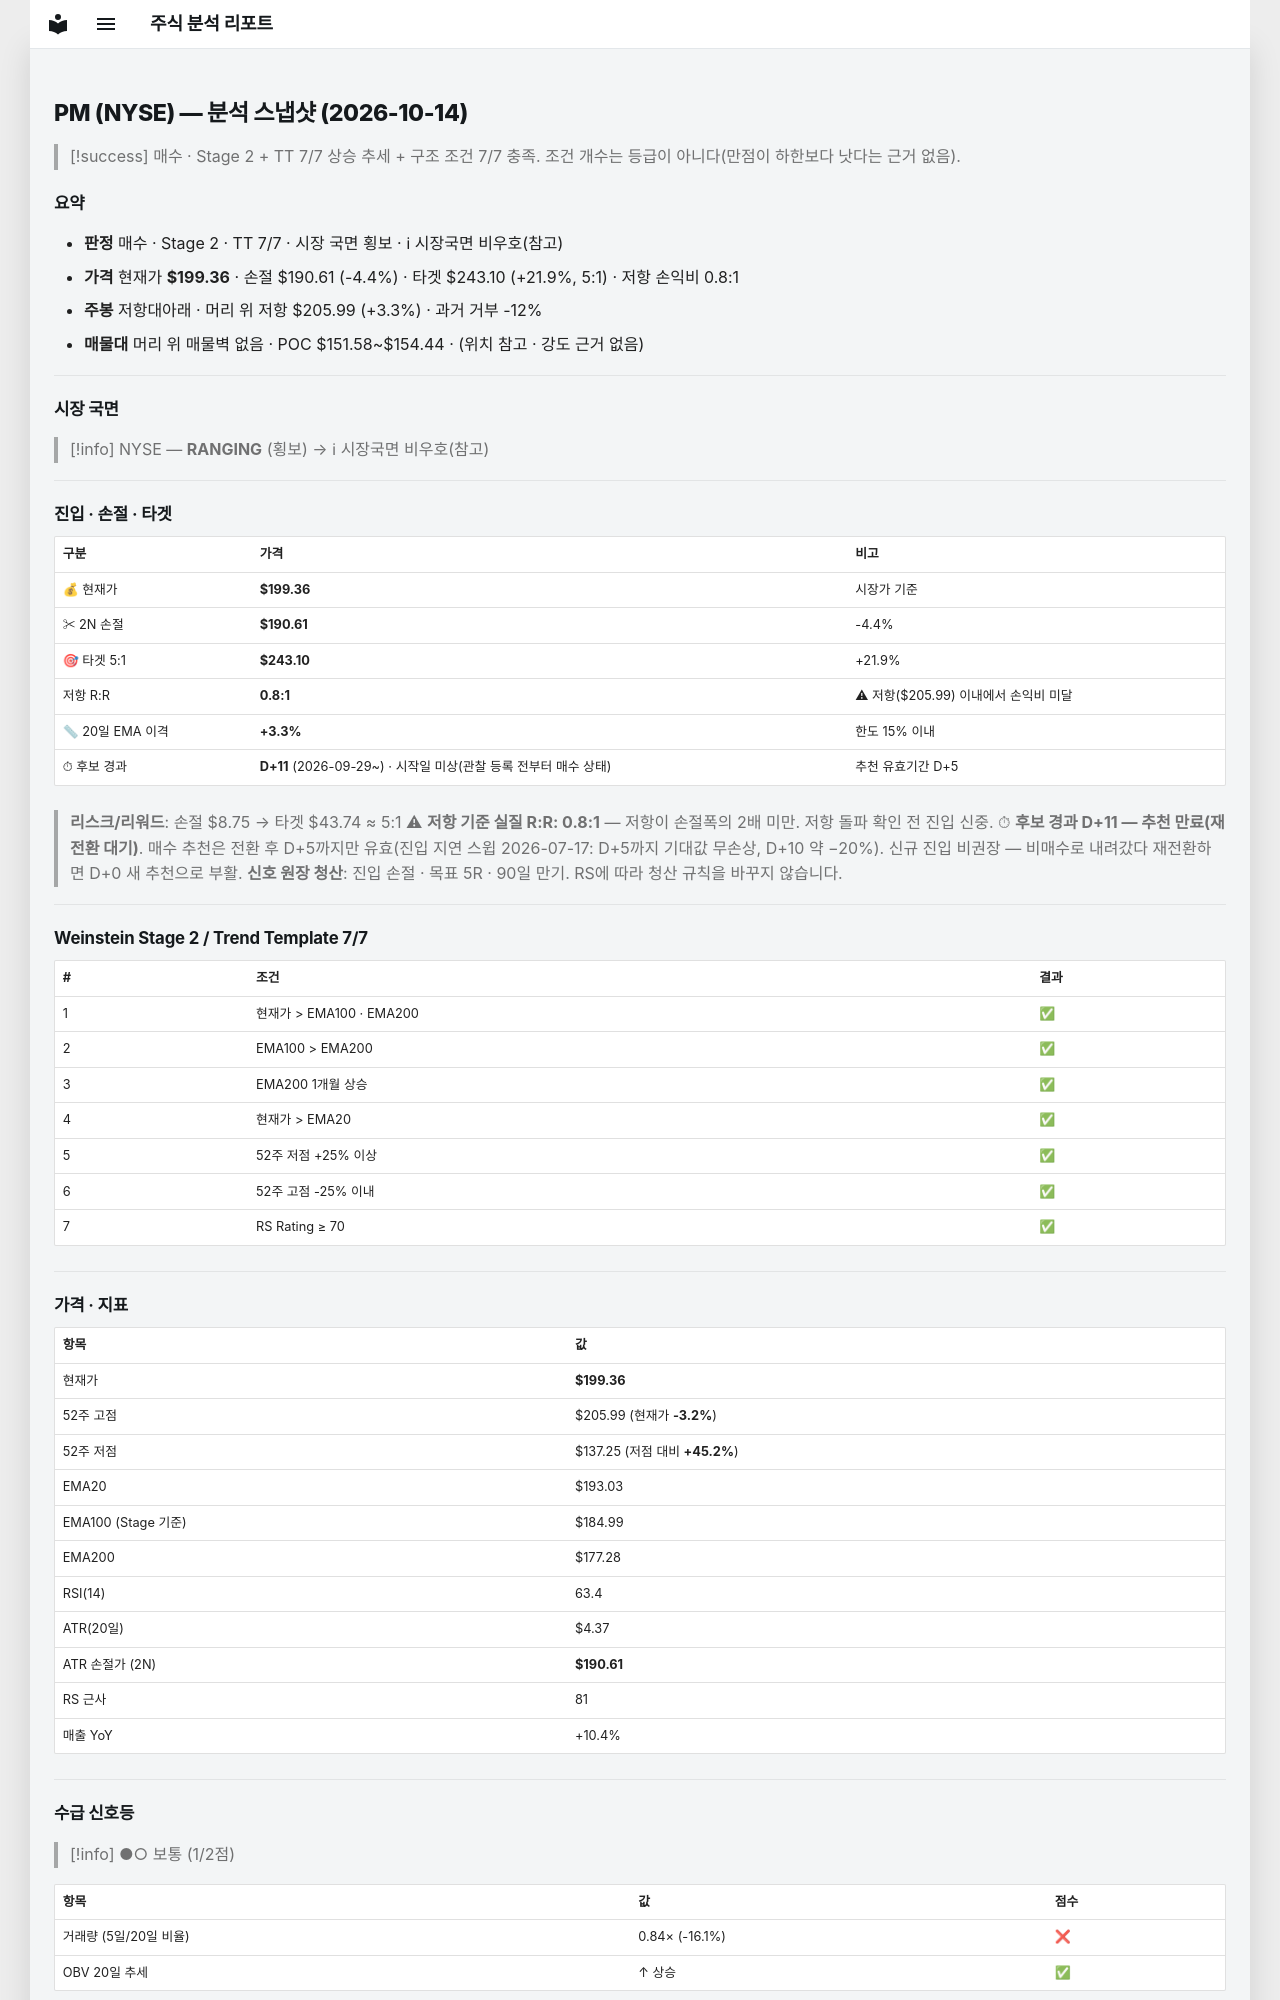

repository: soloandco/stock-reports · page: snapshots/PM-2026-10-14/index.html · generator: mkdocs

---
type: analysis-snapshot
title: PM 분석 스냅샷
ticker: PM
market: NYSE
created: 2026-10-14
updated: 2026-10-14
bar-date: 2026-10-13
verdict: 매수후보
real-rr: 0.76
sma50-gap-pct: 3.3
candidate-days: 11
candidate-since: 2026-09-29
candidate-start-unknown: true
weekly-position: 저항대아래
weekly-overhead-price: 205.99
weekly-overhead-pct: 3.3
stage: 2
trend-template-score: 7
tt-max: 7
ma-set: ema-20-100-200
price: 199.36000061035156
stop-price: 190.61139968115242
market-regime: RANGING
supply-demand-score: 1/2
supply-demand-label: 보통
status: tracking
tags:
  - stock-agent
  - watchlist
  - PM
  - analysis
related:
  - "[[analysis-template]]"
---

# PM (NYSE) — 분석 스냅샷 (2026-10-14)

> [!success] 매수 · Stage 2 + TT 7/7
> 상승 추세 + 구조 조건 7/7 충족. 조건 개수는 등급이 아니다(만점이 하한보다 낫다는 근거 없음).

## 요약

- **판정** 매수 · Stage 2 · TT 7/7 · 시장 국면 횡보 · ℹ 시장국면 비우호(참고)
- **가격** 현재가 **$199.36** · 손절 $190.61 (-4.4%) · 타겟 $243.10 (+21.9%, 5:1) · 저항 손익비 0.8:1
- **주봉** 저항대아래 · 머리 위 저항 $205.99 (+3.3%) · 과거 거부 -12%
- **매물대** 머리 위 매물벽 없음 · POC $151.58~$154.44 · (위치 참고 · 강도 근거 없음)

---

## 시장 국면

> [!info] NYSE — **RANGING** (횡보) → ℹ 시장국면 비우호(참고)

---

## 진입 · 손절 · 타겟

| 구분 | 가격 | 비고 |
|------|------|------|
| 💰 현재가 | **$199.36** | 시장가 기준 |
| ✂ 2N 손절 | **$190.61** | -4.4% |
| 🎯 타겟 5:1 | **$243.10** | +21.9% |
| 저항 R:R | **0.8:1** | ⚠ 저항($205.99) 이내에서 손익비 미달 |
| 📏 20일 EMA 이격 | **+3.3%** | 한도 15% 이내 |
| ⏱ 후보 경과 | **D+11** (2026-09-29~) · 시작일 미상(관찰 등록 전부터 매수 상태) | 추천 유효기간 D+5 |

> **리스크/리워드**: 손절 $8.75 → 타겟 $43.74 ≈ 5:1
> ⚠ **저항 기준 실질 R:R: 0.8:1** — 저항이 손절폭의 2배 미만. 저항 돌파 확인 전 진입 신중.
> ⏱ **후보 경과 D+11 — 추천 만료(재전환 대기)**. 매수 추천은 전환 후 D+5까지만 유효(진입 지연 스윕 2026-07-17: D+5까지 기대값 무손상, D+10 약 −20%). 신규 진입 비권장 — 비매수로 내려갔다 재전환하면 D+0 새 추천으로 부활.
> **신호 원장 청산**: 진입 손절 · 목표 5R · 90일 만기. RS에 따라 청산 규칙을 바꾸지 않습니다.

---

## Weinstein Stage 2 / Trend Template 7/7

| # | 조건 | 결과 |
|---|------|------|
| 1 | 현재가 > EMA100 · EMA200 | ✅ |
| 2 | EMA100 > EMA200 | ✅ |
| 3 | EMA200 1개월 상승 | ✅ |
| 4 | 현재가 > EMA20 | ✅ |
| 5 | 52주 저점 +25% 이상 | ✅ |
| 6 | 52주 고점 -25% 이내 | ✅ |
| 7 | RS Rating ≥ 70 | ✅ |

---

## 가격 · 지표

| 항목 | 값 |
|------|---|
| 현재가 | **$199.36** |
| 52주 고점 | $205.99 (현재가 **-3.2%**) |
| 52주 저점 | $137.25 (저점 대비 **+45.2%**) |
| EMA20 | $193.03 |
| EMA100 (Stage 기준) | $184.99 |
| EMA200 | $177.28 |
| RSI(14) | 63.4 |
| ATR(20일) | $4.37 |
| ATR 손절가 (2N) | **$190.61** |
| RS 근사 | 81 |
| 매출 YoY | +10.4% |

---
## 수급 신호등

> [!info] ●○ 보통 (1/2점)

| 항목 | 값 | 점수 |
|------|------|------|
| 거래량 (5일/20일 비율) | 0.84× (-16.1%) | ❌ |
| OBV 20일 추세 | ↑ 상승 | ✅ |

> **판독법**: 거래량이 20일 평균보다 20% 이상 많고 OBV(온밸런스볼륨)가 상승 중이면 매집 수급이 강한 것으로 판단합니다.

---
